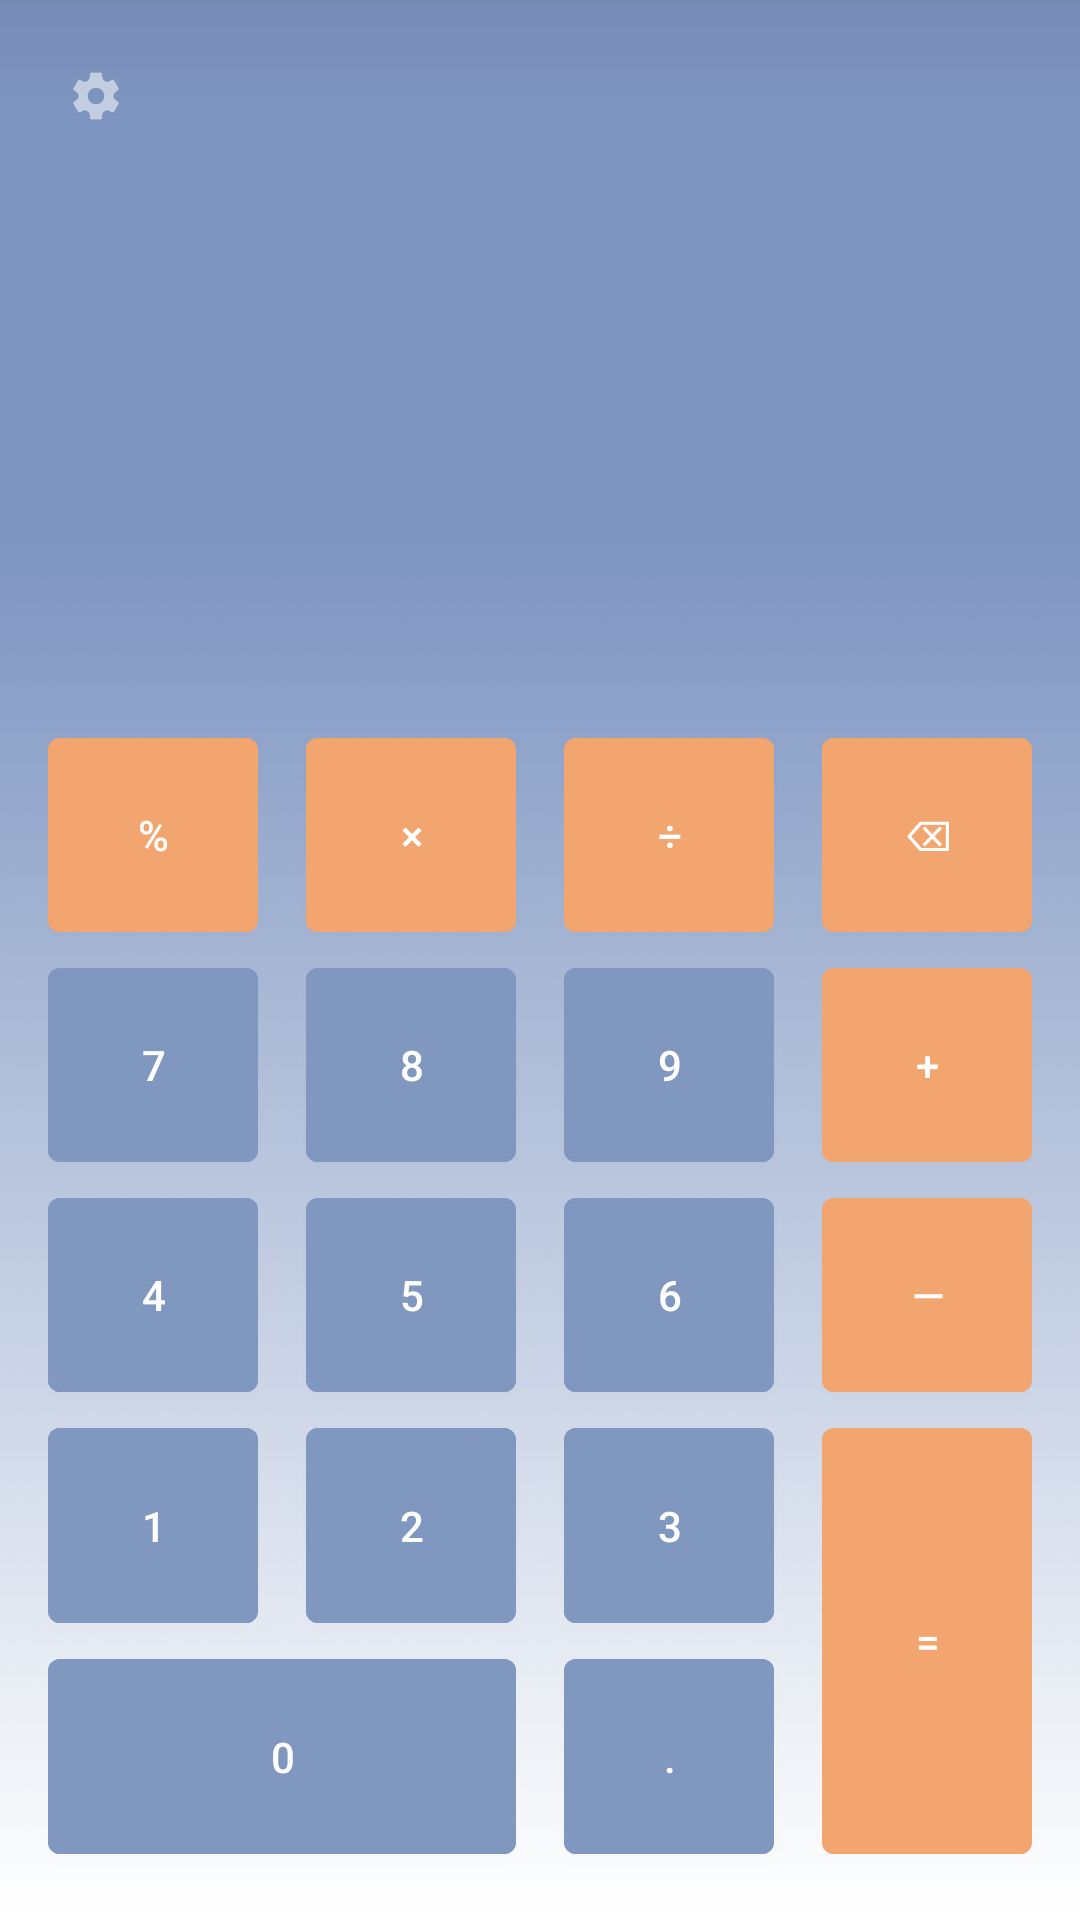

Layout XML and referenced resources for this Android screen:
<!-- AndroidManifest.xml: application theme Theme.Blue_Orangeade -->
<!-- res/layout/activity_main.xml -->
<?xml version="1.0" encoding="utf-8"?>
<LinearLayout xmlns:android="http://schemas.android.com/apk/res/android"
    xmlns:tools="http://schemas.android.com/tools"
    android:layout_width="match_parent"
    android:layout_height="match_parent"
    android:layout_centerHorizontal="true"
    android:background="@drawable/background"
    android:orientation="vertical"
    android:padding="16dp"
    android:paddingTop="60dp"
    android:theme="@style/CalcButtons">

    <androidx.appcompat.widget.AppCompatImageView
        android:id="@+id/settings_button"
        android:layout_width="wrap_content"
        android:layout_height="wrap_content"
        android:layout_gravity="start"
        android:src="@drawable/ic_settings"
        android:tint="@color/white" />

    <com.google.android.material.textview.MaterialTextView
        android:id="@+id/edit_text"
        android:layout_width="fill_parent"
        android:layout_height="0dp"
        android:layout_weight="1"
        android:gravity="center_vertical|end"
        android:inputType="number"
        android:textColor="@color/white"
        android:textSize="@dimen/_30ssp"
        tools:text="33400" />

    <GridLayout
        android:layout_width="match_parent"
        android:layout_height="wrap_content"
        android:layout_weight="2"
        android:columnCount="4">

        <com.google.android.material.button.MaterialButton
            android:id="@+id/key_percent"
            style="@style/CalculatorButtons"
            android:layout_marginEnd="16dp"
            android:backgroundTint="?attr/colorSecondary"
            android:text="@string/key_percent" />

        <com.google.android.material.button.MaterialButton
            android:id="@+id/key_multipl"
            style="@style/CalculatorButtons"
            android:layout_marginEnd="16dp"
            android:backgroundTint="?attr/colorSecondary"
            android:text="@string/key_multipl" />

        <com.google.android.material.button.MaterialButton
            android:id="@+id/key_divide"
            style="@style/CalculatorButtons"
            android:layout_marginEnd="16dp"
            android:backgroundTint="?attr/colorSecondary"
            android:text="@string/key_divide" />

        <com.google.android.material.button.MaterialButton
            android:id="@+id/key_delete"
            style="@style/CalculatorButtons"
            android:backgroundTint="?attr/colorSecondary"
            android:text="@string/key_delete" />

        <com.google.android.material.button.MaterialButton
            android:id="@+id/key_7"
            style="@style/CalculatorButtons"
            android:layout_marginEnd="16dp"
            android:backgroundTint="?attr/colorPrimary"
            android:text="@string/key_7" />

        <com.google.android.material.button.MaterialButton
            android:id="@+id/key_8"
            style="@style/CalculatorButtons"
            android:layout_marginEnd="16dp"
            android:backgroundTint="?attr/colorPrimary"
            android:text="@string/key_8" />

        <com.google.android.material.button.MaterialButton
            android:id="@+id/key_9"
            style="@style/CalculatorButtons"
            android:layout_marginEnd="16dp"
            android:backgroundTint="?attr/colorPrimary"
            android:text="@string/key_9" />

        <com.google.android.material.button.MaterialButton
            android:id="@+id/key_plus"
            style="@style/CalculatorButtons"
            android:backgroundTint="?attr/colorSecondary"
            android:text="@string/key_plus" />

        <com.google.android.material.button.MaterialButton
            android:id="@+id/key_6"
            style="@style/CalculatorButtons"
            android:layout_column="2"
            android:layout_marginEnd="16dp"
            android:backgroundTint="?attr/colorPrimary"
            android:text="@string/key_6" />

        <com.google.android.material.button.MaterialButton
            android:id="@+id/key_minus"
            style="@style/CalculatorButtons"
            android:backgroundTint="?attr/colorSecondary"
            android:text="@string/key_minus" />

        <com.google.android.material.button.MaterialButton
            android:id="@+id/key_5"
            style="@style/CalculatorButtons"
            android:layout_column="1"
            android:layout_marginEnd="16dp"
            android:backgroundTint="?attr/colorPrimary"
            android:text="@string/key_5" />

        <com.google.android.material.button.MaterialButton
            android:id="@+id/key_4"
            style="@style/CalculatorButtons"
            android:layout_column="0"
            android:layout_marginEnd="16dp"
            android:backgroundTint="?attr/colorPrimary"
            android:text="@string/key_4" />

        <com.google.android.material.button.MaterialButton
            android:id="@+id/key_3"
            style="@style/CalculatorButtons"
            android:layout_column="2"
            android:layout_marginEnd="16dp"
            android:backgroundTint="?attr/colorPrimary"
            android:text="@string/key_3" />

        <com.google.android.material.button.MaterialButton
            android:id="@+id/key_2"
            style="@style/CalculatorButtons"
            android:layout_column="1"
            android:layout_marginEnd="16dp"
            android:backgroundTint="?attr/colorPrimary"
            android:text="@string/key_2" />

        <com.google.android.material.button.MaterialButton
            android:id="@+id/key_1"
            style="@style/CalculatorButtons"
            android:layout_column="0"
            android:layout_marginEnd="16dp"
            android:backgroundTint="?attr/colorPrimary"
            android:text="@string/key_1" />

        <com.google.android.material.button.MaterialButton
            android:id="@+id/key_0"
            style="@style/CalculatorButtons"
            android:layout_columnSpan="2"
            android:layout_marginEnd="16dp"
            android:backgroundTint="?attr/colorPrimary"
            android:text="@string/key_0"
            android:textSize="@dimen/_20ssp" />

        <com.google.android.material.button.MaterialButton
            android:id="@+id/key_point"
            style="@style/CalculatorButtons"
            android:layout_marginEnd="16dp"
            android:backgroundTint="?attr/colorPrimary"
            android:text="@string/key_point" />

        <com.google.android.material.button.MaterialButton
            android:id="@+id/key_equals"
            style="@style/CalculatorButtons"
            android:layout_row="3"
            android:layout_rowSpan="2"
            android:layout_columnWeight="1"
            android:backgroundTint="?attr/colorSecondary"
            android:text="@string/key_equals" 
            android:textSize="@dimen/_20ssp"/>

    </GridLayout>

</LinearLayout>
<!-- resources referenced by this layout -->
<resources>
  <color name="white">#FFFFFFFF</color>
  <!-- drawable background: png bitmap (drawable, 29131 bytes) -->
  <!-- drawable ic_settings: png bitmap (drawable-hdpi, 731 bytes) -->
  <string name="key_0">0</string>
  <string name="key_1">1</string>
  <string name="key_2">2</string>
  <string name="key_3">3</string>
  <string name="key_4">4</string>
  <string name="key_5">5</string>
  <string name="key_6">6</string>
  <string name="key_7">7</string>
  <string name="key_8">8</string>
  <string name="key_9">9</string>
  <string name="key_delete">⌫</string>
  <string name="key_divide">÷</string>
  <string name="key_equals">=</string>
  <string name="key_minus">—</string>
  <string name="key_multipl">×</string>
  <string name="key_percent">%</string>
  <string name="key_plus">+</string>
  <string name="key_point">.</string>
  <style name="CalculatorButtons" parent="Widget.MaterialComponents.Button">
          <item name="android:textSize">@dimen/_20ssp</item>
          <item name="android:layout_width">0dp</item>
          <item name="android:layout_height">0dp</item>
          <item name="android:layout_gravity">fill</item>
          <item name="android:layout_columnWeight">1</item>
          <item name="android:layout_rowWeight">1</item>
          <item name="backgroundTint">?attr/colorPrimary</item>
      </style>
  <style name="Theme.Blue_Orangeade" parent="Theme.MaterialComponents.DayNight.DarkActionBar">
          
          <item name="colorPrimary">@color/blueish_button</item>
          <item name="colorPrimaryVariant">@color/blueish_button</item>
          <item name="colorOnPrimary">@color/white</item>
          
          <item name="colorSecondary">@color/orange_button</item>
          <item name="colorSecondaryVariant">@color/orange_button</item>
          <item name="colorOnSecondary">@color/white</item>
          
          <item name="android:statusBarColor" tools:targetApi="l">?attr/colorPrimaryVariant</item>
          
      </style>
  <color name="blueish_button">#8097C0</color>
  <color name="orange_button">#F2A56F</color>
</resources>
